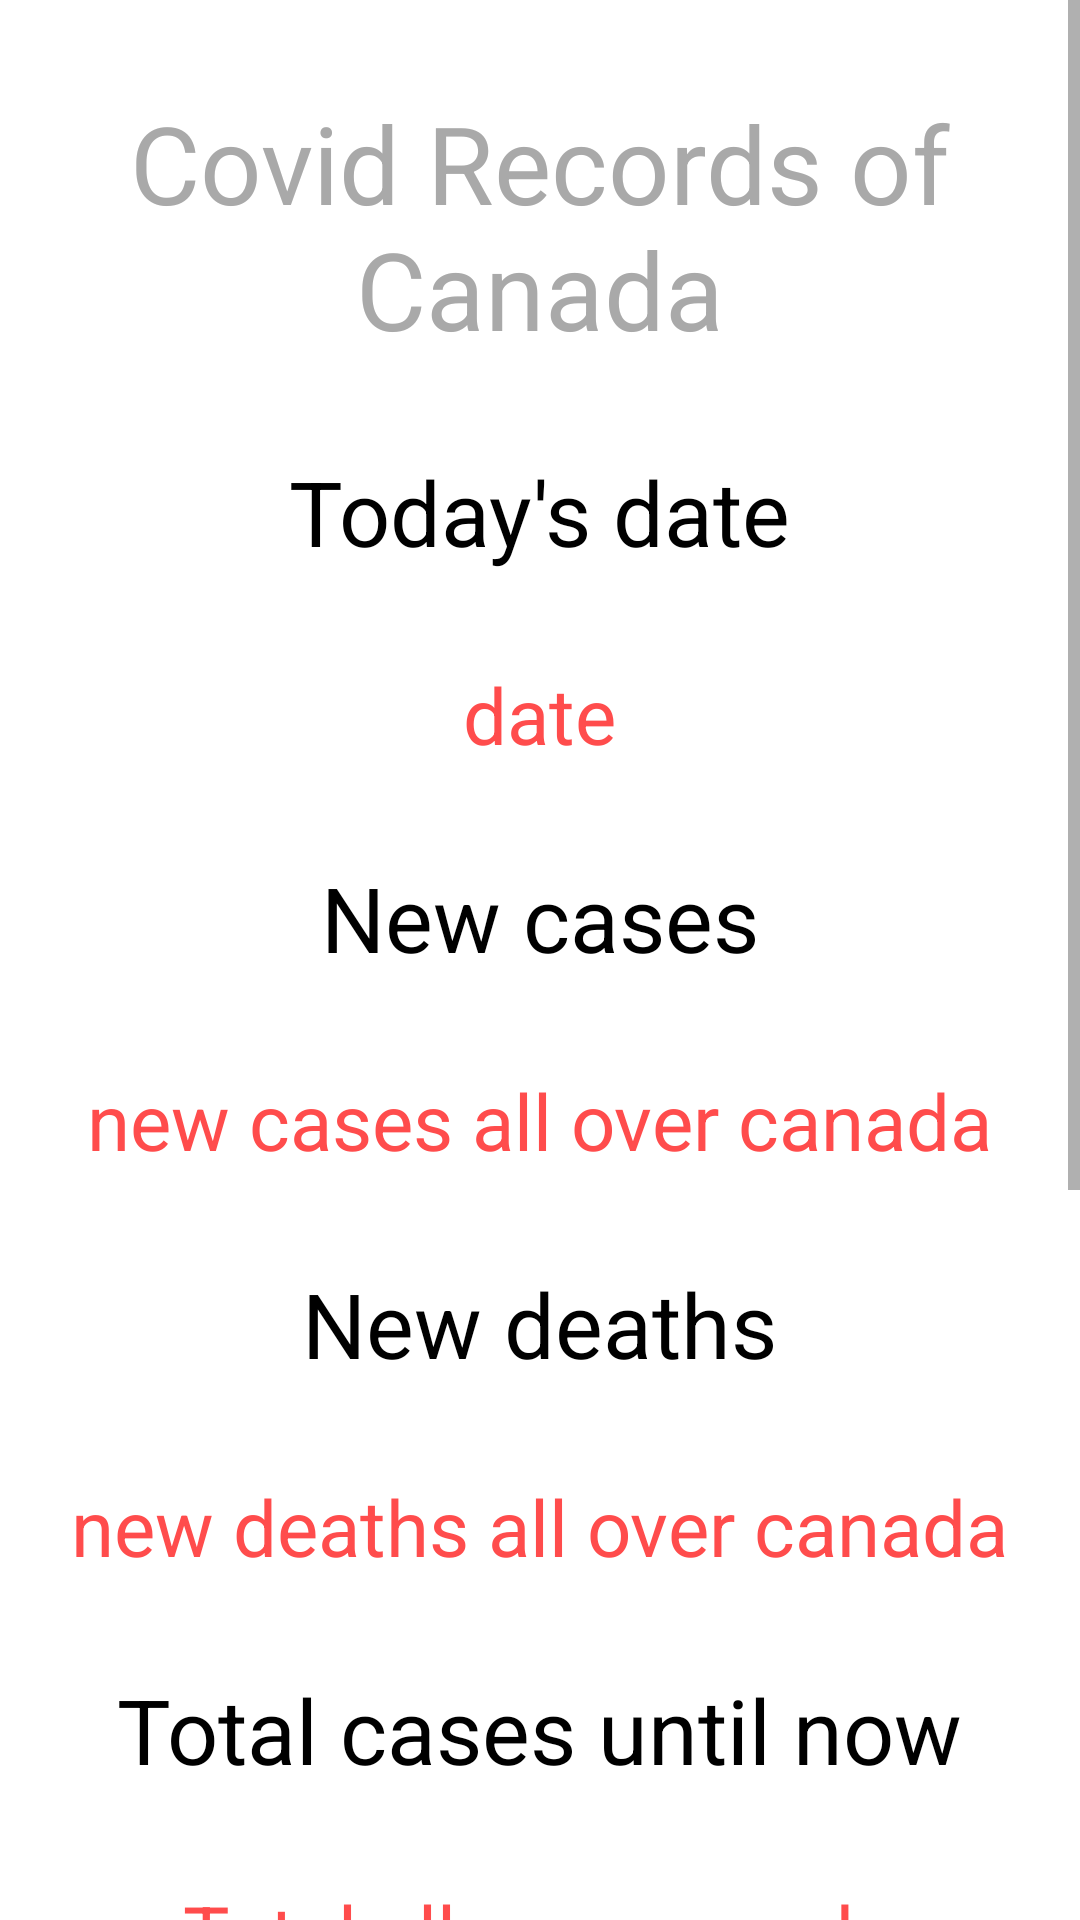

Android layout source for this screen:
<!-- AndroidManifest.xml: application theme Theme.CanadaTrax -->
<!-- res/layout/activity_covid.xml -->
<?xml version="1.0" encoding="utf-8"?>
<ScrollView
    xmlns:android="http://schemas.android.com/apk/res/android"
    xmlns:app="http://schemas.android.com/apk/res-auto"
    xmlns:tools="http://schemas.android.com/tools"
    android:layout_width="match_parent"
    android:layout_height="match_parent"
    tools:context=".CovidActivity"
    android:orientation="vertical">
    <LinearLayout
        android:layout_width="match_parent"
        android:layout_height="match_parent"
        android:orientation="vertical"
        tools:context=".CovidActivity">
        <TextView
            android:layout_gravity="center"
            android:id="@+id/covidRecordsCanada"
            android:layout_width="wrap_content"
            android:layout_height="wrap_content"
            android:gravity="center"
            android:text="Covid Records of Canada"
            android:textColor="@color/grayD"
            android:textStyle="bold"
            android:textSize="36sp"
            android:textFontWeight="400"
            android:layout_marginTop="30sp"
            />
        <TextView
            android:layout_gravity="center"
            android:id="@+id/date"
            android:layout_width="wrap_content"
            android:layout_height="wrap_content"
            android:text="Today's date"
            android:textColor="@color/black"
            android:textSize="30sp"
            android:textFontWeight="600"
            android:layout_marginTop="30sp"
            />
        <TextView
            android:layout_gravity="center"
            android:id="@+id/valueDate"
            android:layout_width="wrap_content"
            android:layout_height="wrap_content"
            android:text="date"
            android:textColor="@color/redL"
            android:textSize="26sp"
            android:textFontWeight="400"
            android:layout_marginTop="30sp"
            />
        <TextView
            android:layout_gravity="center"
            android:id="@+id/newCases"
            android:layout_width="wrap_content"
            android:layout_height="wrap_content"
            android:text="New cases"
            android:textColor="@color/black"
            android:textSize="30sp"
            android:textFontWeight="600"
            android:layout_marginTop="30sp"
            />
        <TextView
            android:layout_gravity="center"
            android:id="@+id/valueNewCases"
            android:layout_width="wrap_content"
            android:layout_height="wrap_content"
            android:text="new cases all over canada"
            android:textColor="@color/redL"
            android:textSize="26sp"
            android:textFontWeight="400"
            android:layout_marginTop="30sp"
            />
        <TextView
            android:layout_gravity="center"
            android:id="@+id/newDeaths"
            android:layout_width="wrap_content"
            android:layout_height="wrap_content"
            android:text="New deaths"
            android:textColor="@color/black"
            android:textSize="30sp"
            android:textFontWeight="600"
            android:layout_marginTop="30sp"
            />
        <TextView
            android:layout_gravity="center"
            android:id="@+id/valueNewDeaths"
            android:layout_width="wrap_content"
            android:layout_height="wrap_content"
            android:text="new deaths all over canada"
            android:textColor="@color/redL"
            android:textSize="26sp"
            android:textFontWeight="400"
            android:layout_marginTop="30sp"
            />
        <TextView
            android:layout_gravity="center"
            android:id="@+id/totalCases"
            android:gravity="center"
            android:layout_width="wrap_content"
            android:layout_height="wrap_content"
            android:text="Total cases until now"
            android:textColor="@color/black"
            android:textSize="30sp"
            android:textFontWeight="600"
            android:layout_marginTop="30sp"
            />
        <TextView
            android:layout_gravity="center"
            android:id="@+id/valueTotalCases"
            android:layout_width="wrap_content"
            android:layout_height="wrap_content"
            android:text="Total all over canada"
            android:textColor="@color/redL"
            android:textSize="26sp"
            android:textFontWeight="400"
            android:layout_marginTop="30sp"
            />
        <TextView
            android:layout_gravity="center"
            android:id="@+id/totalDeaths"
            android:layout_width="wrap_content"
            android:layout_height="wrap_content"
            android:gravity="center"
            android:text="Total deaths because of Covid"
            android:textColor="@color/black"
            android:textSize="30sp"
            android:textFontWeight="600"
            android:layout_marginTop="30sp"
            />
        <TextView
            android:layout_gravity="center"
            android:id="@+id/valueTotalDeaths"
            android:layout_width="wrap_content"
            android:layout_height="wrap_content"
            android:text="Total Deaths in canada"
            android:textColor="@color/redL"
            android:textSize="26sp"
            android:textFontWeight="400"
            android:layout_marginTop="30sp"
            />
        <TextView
            android:layout_gravity="center"
            android:id="@+id/totalRecoveries"
            android:layout_width="wrap_content"
            android:layout_height="wrap_content"
            android:text="Total Recoveries from Covid"
            android:textColor="@color/black"
            android:textSize="30sp"
            android:textFontWeight="600"
            android:layout_marginTop="30sp"
            />
        <TextView
            android:layout_gravity="center"
            android:id="@+id/valueTotalRecoveries"
            android:layout_width="wrap_content"
            android:layout_height="wrap_content"
            android:text="Total Recoveries in canada"
            android:textColor="@color/redL"
            android:textSize="26sp"
            android:textFontWeight="400"
            android:layout_marginTop="30sp"
            android:layout_marginBottom="30sp"
            />


    </LinearLayout>

    </ScrollView>
<!-- resources referenced by this layout -->
<resources>
  <color name="black">#FF000000</color>
  <color name="grayD">#A9A9A9</color>
  <color name="redL">#FF4C4C</color>
  <style name="Theme.CanadaTrax" parent="Theme.MaterialComponents.Light.NoActionBar">
          
          <item name="colorPrimary">@color/purple_500</item>
          <item name="colorPrimaryVariant">@color/redL</item>
          <item name="colorOnPrimary">@color/white</item>
          
          <item name="colorSecondary">@color/teal_200</item>
          <item name="colorSecondaryVariant">@color/teal_700</item>
          <item name="colorOnSecondary">@color/black</item>
          
          <item name="android:statusBarColor" tools:targetApi="l">?attr/colorPrimaryVariant</item>
          
      </style>
  <color name="purple_500">#FF6200EE</color>
  <color name="white">#FFFFFFFF</color>
  <color name="teal_200">#FF03DAC5</color>
  <color name="teal_700">#FF018786</color>
</resources>
